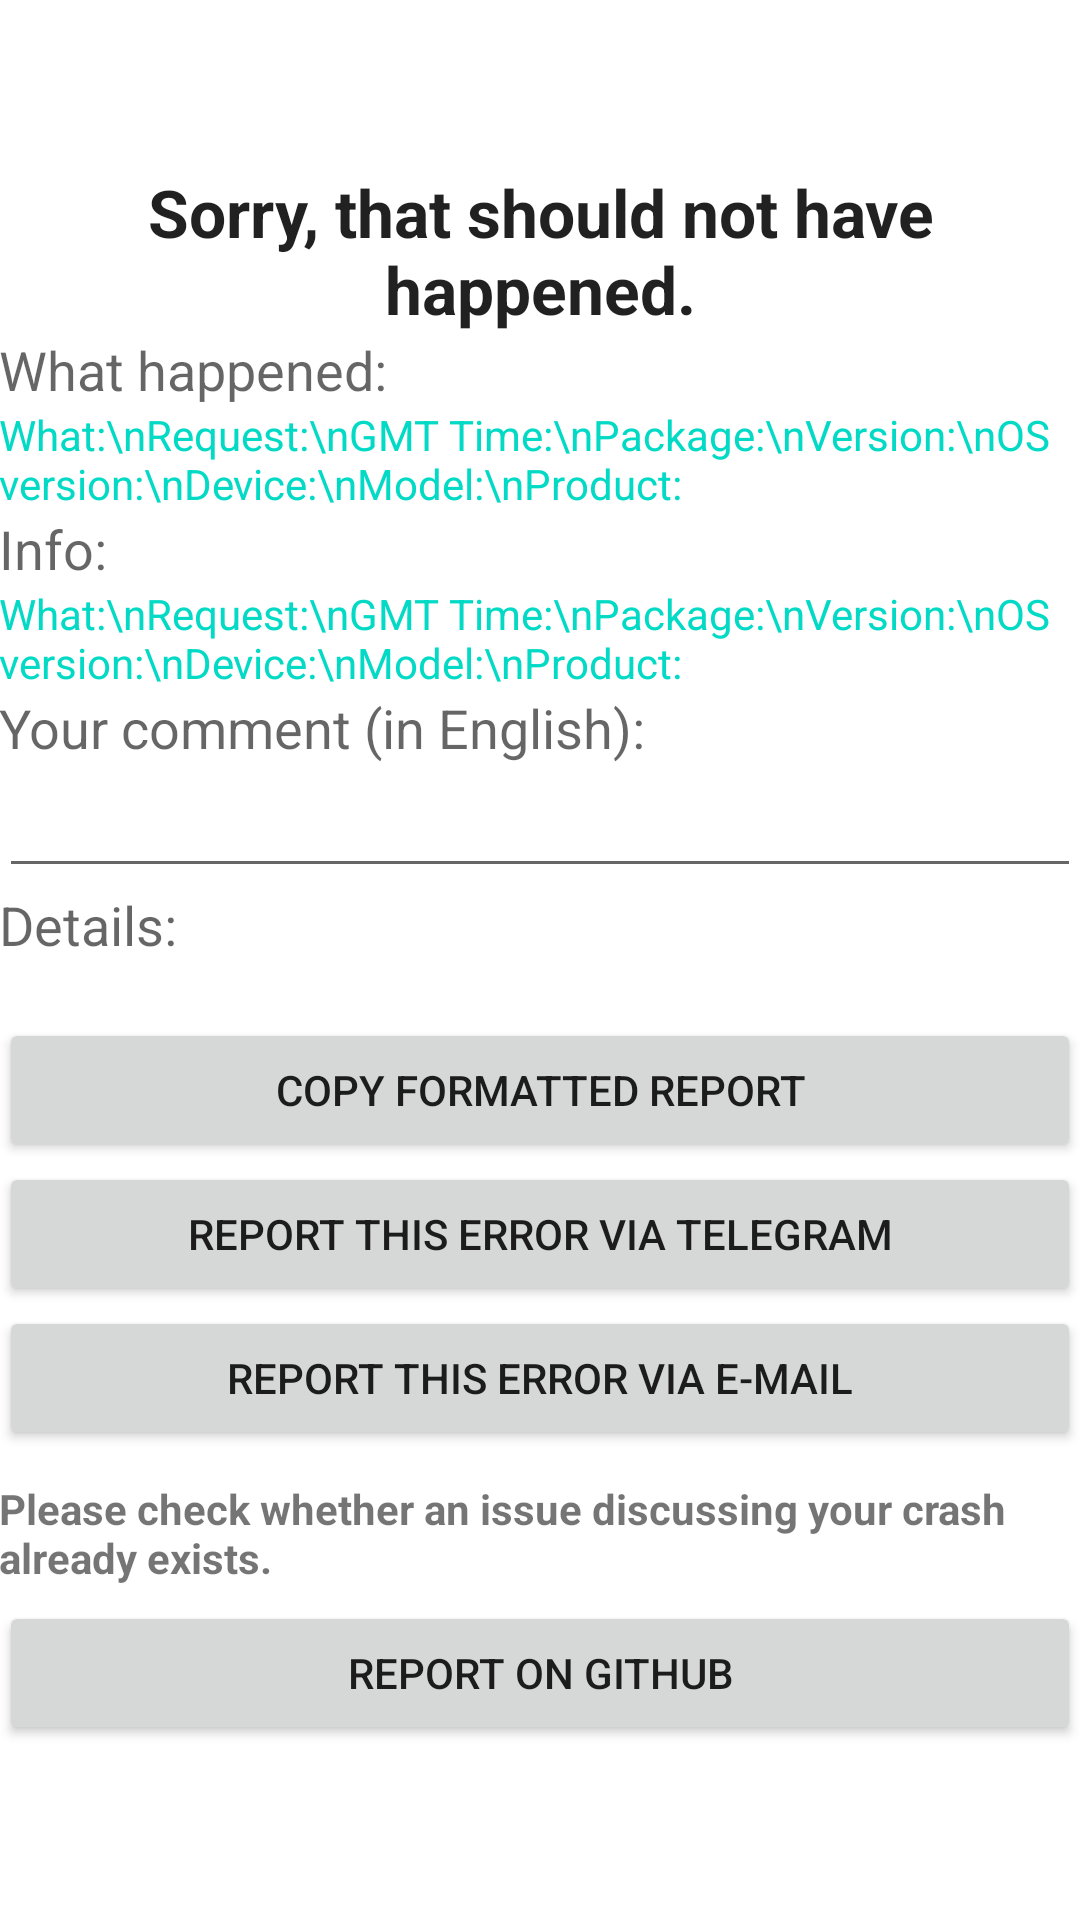

Here is an Android app screen rendered from its layout file. Give the layout XML and the strings, colors and styles it references.
<!-- AndroidManifest.xml: fallback theme Theme.MaterialComponents.DayNight.NoActionBar -->
<!-- res/layout/activity_error.xml -->
<?xml version="1.0" encoding="utf-8"?>
<FrameLayout xmlns:android="http://schemas.android.com/apk/res/android"
    xmlns:tools="http://schemas.android.com/tools"
    android:id="@+id/parent_view"
    android:layout_width="match_parent"
    android:layout_height="match_parent"
    tools:context=".crashreport.ErrorActivity">

    <include layout="@layout/toolbar" />

    <ScrollView
        android:id="@+id/scrollView"
        android:layout_width="match_parent"
        android:layout_height="match_parent"
        android:layout_marginTop="?attr/actionBarSize">

        <LinearLayout
            android:layout_width="match_parent"
            android:layout_height="wrap_content"
            android:descendantFocusability="afterDescendants"
            android:focusable="true"
            android:focusableInTouchMode="true"
            android:orientation="vertical"
            android:paddingLeft="@dimen/activity_horizontal_margin"
            android:paddingTop="@dimen/activity_vertical_margin"
            android:paddingRight="@dimen/activity_horizontal_margin"
            android:paddingBottom="@dimen/activity_vertical_margin">

            <androidx.appcompat.widget.AppCompatTextView
                android:id="@+id/errorSorryView"
                android:layout_width="match_parent"
                android:layout_height="wrap_content"
                android:gravity="center"
                android:text="@string/sorry_string"
                android:textAppearance="?android:attr/textAppearanceLarge"
                android:textStyle="bold" />

            <androidx.appcompat.widget.AppCompatTextView
                android:id="@+id/messageWhatHappenedView"
                android:layout_width="wrap_content"
                android:layout_height="wrap_content"
                android:paddingTop="@dimen/activity_vertical_margin"
                android:text="@string/what_happened_headline"
                android:textAppearance="?android:attr/textAppearanceMedium" />

            <androidx.appcompat.widget.AppCompatTextView
                android:id="@+id/errorMessageView"
                android:layout_width="wrap_content"
                android:layout_height="wrap_content"
                android:text="@string/info_labels"
                android:textColor="?attr/colorAccent" />

            <androidx.appcompat.widget.AppCompatTextView
                android:id="@+id/errorDeviceHeadlineView"
                android:layout_width="wrap_content"
                android:layout_height="wrap_content"
                android:paddingTop="@dimen/activity_vertical_margin"
                android:text="@string/what_device_headline"
                android:textAppearance="?android:attr/textAppearanceMedium" />

            <LinearLayout
                android:id="@+id/errorInfoLayout"
                android:layout_width="match_parent"
                android:layout_height="wrap_content"
                android:orientation="horizontal">

                <androidx.appcompat.widget.AppCompatTextView
                    android:id="@+id/errorInfoLabelsView"
                    android:layout_width="wrap_content"
                    android:layout_height="wrap_content"
                    android:text="@string/info_labels"
                    android:textColor="?attr/colorAccent" />

                <HorizontalScrollView
                    android:layout_width="fill_parent"
                    android:layout_height="wrap_content"
                    android:paddingLeft="16dp">

                    <androidx.appcompat.widget.AppCompatTextView
                        android:id="@+id/errorInfosView"
                        android:layout_width="wrap_content"
                        android:layout_height="wrap_content" />

                </HorizontalScrollView>

            </LinearLayout>

            <androidx.appcompat.widget.AppCompatTextView
                android:id="@+id/errorYourComment"
                android:layout_width="wrap_content"
                android:layout_height="wrap_content"
                android:layout_marginTop="@dimen/activity_vertical_margin"
                android:text="@string/your_comment"
                android:textAppearance="?android:attr/textAppearanceMedium" />

            <androidx.appcompat.widget.AppCompatEditText
                android:id="@+id/errorCommentBox"
                android:layout_width="match_parent"
                android:layout_height="wrap_content"
                android:inputType="" />

            <androidx.appcompat.widget.AppCompatTextView
                android:id="@+id/errorDetailView"
                android:layout_width="wrap_content"
                android:layout_height="wrap_content"
                android:layout_marginTop="@dimen/activity_vertical_margin"
                android:text="@string/error_details_headline"
                android:textAppearance="?android:attr/textAppearanceMedium" />

            <HorizontalScrollView
                android:id="@+id/horizontalScrollView"
                android:layout_width="match_parent"
                android:layout_height="wrap_content"
                android:layout_gravity="center">

                <androidx.appcompat.widget.AppCompatTextView
                    android:id="@+id/errorView"
                    android:layout_width="wrap_content"
                    android:layout_height="wrap_content"
                    android:textIsSelectable="true"
                    android:typeface="monospace" />
            </HorizontalScrollView>

            <androidx.appcompat.widget.AppCompatButton
                android:id="@+id/errorReportCopyButton"
                android:layout_width="match_parent"
                android:layout_height="wrap_content"
                android:layout_marginTop="@dimen/activity_vertical_margin"
                android:text="@string/copy_for_github" />

            <androidx.appcompat.widget.AppCompatButton
                android:id="@+id/errorReportTelegramButton"
                android:layout_width="match_parent"
                android:layout_height="wrap_content"
                android:text="@string/error_report_button_telegram" />

            <androidx.appcompat.widget.AppCompatButton
                android:id="@+id/errorReportEmailButton"
                android:layout_width="match_parent"
                android:layout_height="wrap_content"
                android:text="@string/error_report_button_text" />

            <androidx.appcompat.widget.AppCompatTextView
                android:layout_width="match_parent"
                android:layout_height="wrap_content"
                android:layout_marginTop="10dp"
                android:layout_marginBottom="5dp"
                android:text="@string/error_report_open_github_notice"
                android:textStyle="bold" />

            <androidx.appcompat.widget.AppCompatButton
                android:id="@+id/errorReportGitHubButton"
                android:layout_width="match_parent"
                android:layout_height="wrap_content"
                android:text="@string/error_report_open_issue_button_text" />

        </LinearLayout>
    </ScrollView>

</FrameLayout>
<!-- res/layout/toolbar.xml (included above) -->
<?xml version="1.0" encoding="utf-8"?>
<androidx.appcompat.widget.Toolbar xmlns:android="http://schemas.android.com/apk/res/android"
    xmlns:app="http://schemas.android.com/apk/res-auto"
    android:id="@+id/toolbar"
    android:layout_width="match_parent"
    android:layout_height="wrap_content"
    android:layout_alignParentTop="true"
    android:minHeight="?attr/actionBarSize"
    android:theme="?attr/toolbar_theme"
    app:popupTheme="?attr/popup" />
<!-- resources referenced by this layout -->
<resources>
  <string name="copy_for_github">Copy formatted report</string>
  <string name="error_details_headline">Details:</string>
  <string name="error_report_button_telegram">Report this error via telegram</string>
  <string name="error_report_button_text">Report this error via e-mail</string>
  <string name="error_report_open_github_notice">Please check whether an issue discussing your crash already exists.</string>
  <string name="error_report_open_issue_button_text">Report on GitHub</string>
  <string name="info_labels">What:\\nRequest:\\nGMT Time:\\nPackage:\\nVersion:\\nOS version:\\nDevice:\\nModel:\\nProduct:</string>
  <string name="sorry_string">Sorry, that should not have happened.</string>
  <string name="what_device_headline">Info:</string>
  <string name="what_happened_headline">What happened:</string>
  <string name="your_comment">Your comment (in English):</string>
</resources>
